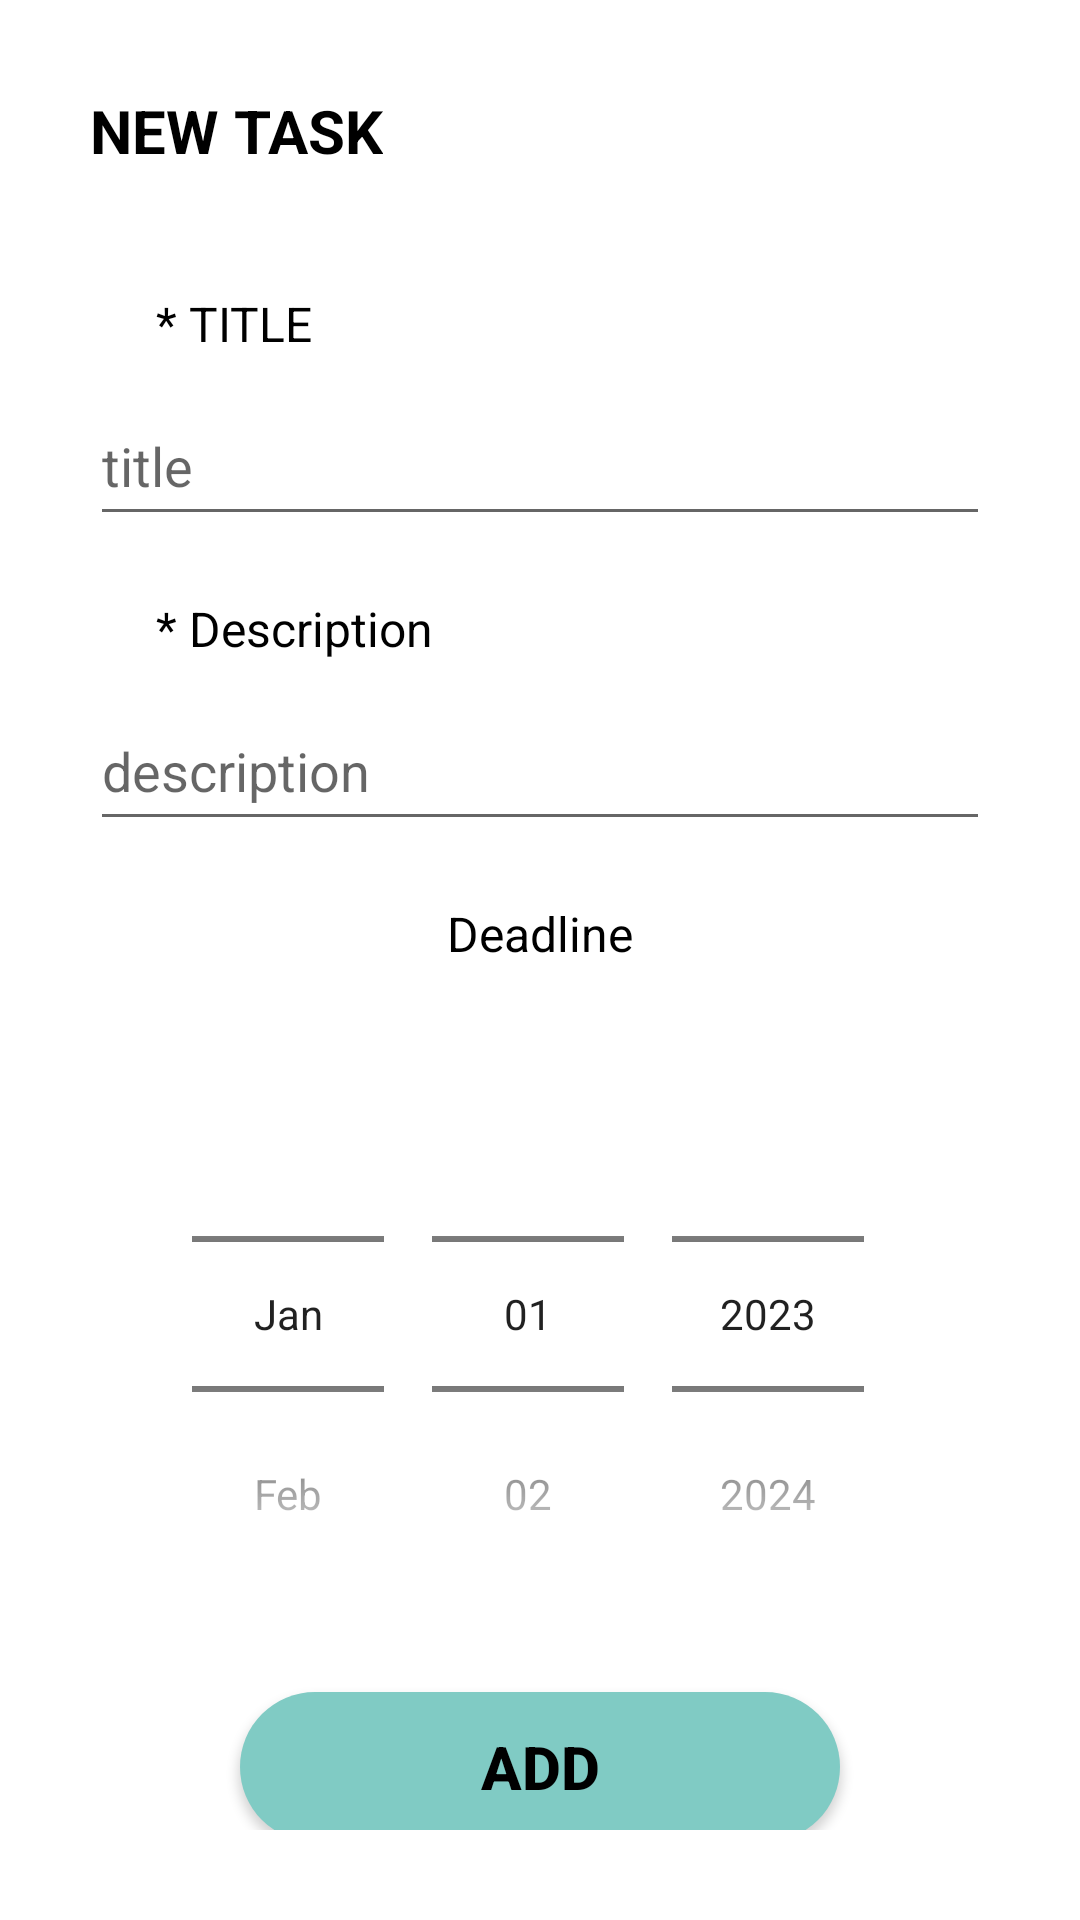

The Android layout XML behind this screen, and the referenced resources:
<!-- AndroidManifest.xml: application theme Theme.FinalsProject -->
<!-- res/layout/fragment_todo_add.xml -->
<?xml version="1.0" encoding="utf-8"?>
<FrameLayout xmlns:android="http://schemas.android.com/apk/res/android"
    xmlns:tools="http://schemas.android.com/tools"
    android:layout_width="match_parent"
    android:layout_height="match_parent"
    tools:context=".fragments.TodoAddFragment">

    <LinearLayout
        android:layout_width="match_parent"
        android:layout_height="match_parent"
        android:layout_margin="30dp"
        android:orientation="vertical">


        <TextView
            style="@style/MainText"
            android:layout_width="wrap_content"
            android:layout_height="wrap_content"
            android:text="NEW TASK"
            android:textSize="20sp"
            android:textStyle="bold" />

        <TextView
            style="@style/MainText"
            android:layout_width="wrap_content"
            android:layout_height="wrap_content"
            android:layout_marginTop="40dp"
            android:paddingStart="22dp"
            android:paddingEnd="22dp"
            android:text="* TITLE"
            android:textSize="16sp" />

        <EditText
            android:id="@+id/addFragmentTitleET"
            android:layout_width="300dp"
            android:layout_height="50dp"
            android:layout_gravity="center"
            android:layout_marginTop="10dp"
            android:hint="title"
            android:paddingStart="4dp"
            android:paddingEnd="4dp" />

        <TextView
            style="@style/MainText"
            android:layout_width="wrap_content"
            android:layout_height="wrap_content"
            android:layout_marginTop="20dp"
            android:paddingStart="22dp"
            android:paddingEnd="22dp"
            android:text="* Description"
            android:textSize="16sp" />

        <EditText
            android:id="@+id/addFragmentDescriptionET"
            android:layout_width="300dp"
            android:layout_height="50dp"
            android:layout_gravity="center"
            android:layout_marginTop="10dp"
            android:hint="description"
            android:paddingStart="4dp"
            android:paddingEnd="4dp" />

        <TextView
            style="@style/MainText"
            android:layout_width="wrap_content"
            android:layout_height="wrap_content"
            android:layout_gravity="center"
            android:layout_marginTop="20dp"
            android:text="Deadline"
            android:textSize="16sp" />


        <DatePicker
            android:id="@+id/addFragmentDatePicker"
            android:layout_width="wrap_content"
            android:layout_height="wrap_content"
            android:layout_gravity="center"
            android:layout_marginTop="10dp"
            android:calendarViewShown="false"
            android:datePickerMode="spinner"
            android:startYear="2023" />

        <androidx.appcompat.widget.AppCompatButton
            android:id="@+id/addFragmentAddBTN"
            style="@style/MainText"
            android:layout_width="200dp"
            android:layout_height="50dp"
            android:layout_gravity="center"
            android:layout_marginTop="20dp"
            android:background="@drawable/custom_rounded_button_drawable"
            android:text="add"
            android:textSize="20sp"
            android:textStyle="bold" />

    </LinearLayout>
</FrameLayout>
<!-- resources referenced by this layout -->
<resources>
  <!-- drawable custom_rounded_button_drawable (drawable) -->
  <?xml version="1.0" encoding="utf-8"?>
  <shape xmlns:android="http://schemas.android.com/apk/res/android" android:shape="rectangle">
  
      <solid android:color="#80CBC4" />
  
      <corners android:radius="40dp" />
  
  </shape>
  <style name="MainText">
          <item name="android:textColor">@color/black</item>
      </style>
  <style name="Theme.FinalsProject" parent="Theme.MaterialComponents.DayNight.NoActionBar">
          
          <item name="colorPrimary">@color/purple_500</item>
          <item name="colorPrimaryVariant">@color/purple_700</item>
          <item name="colorOnPrimary">@color/white</item>
          
          <item name="colorSecondary">@color/teal_200</item>
          <item name="colorSecondaryVariant">@color/teal_700</item>
          <item name="colorOnSecondary">@color/black</item>
          
          <item name="android:statusBarColor">?attr/colorPrimaryVariant</item>
          
      </style>
  <color name="black">#FF000000</color>
  <color name="purple_500">#FF6200EE</color>
  <color name="purple_700">#FF3700B3</color>
  <color name="white">#FFFFFFFF</color>
  <color name="teal_200">#FF03DAC5</color>
  <color name="teal_700">#FF018786</color>
</resources>
